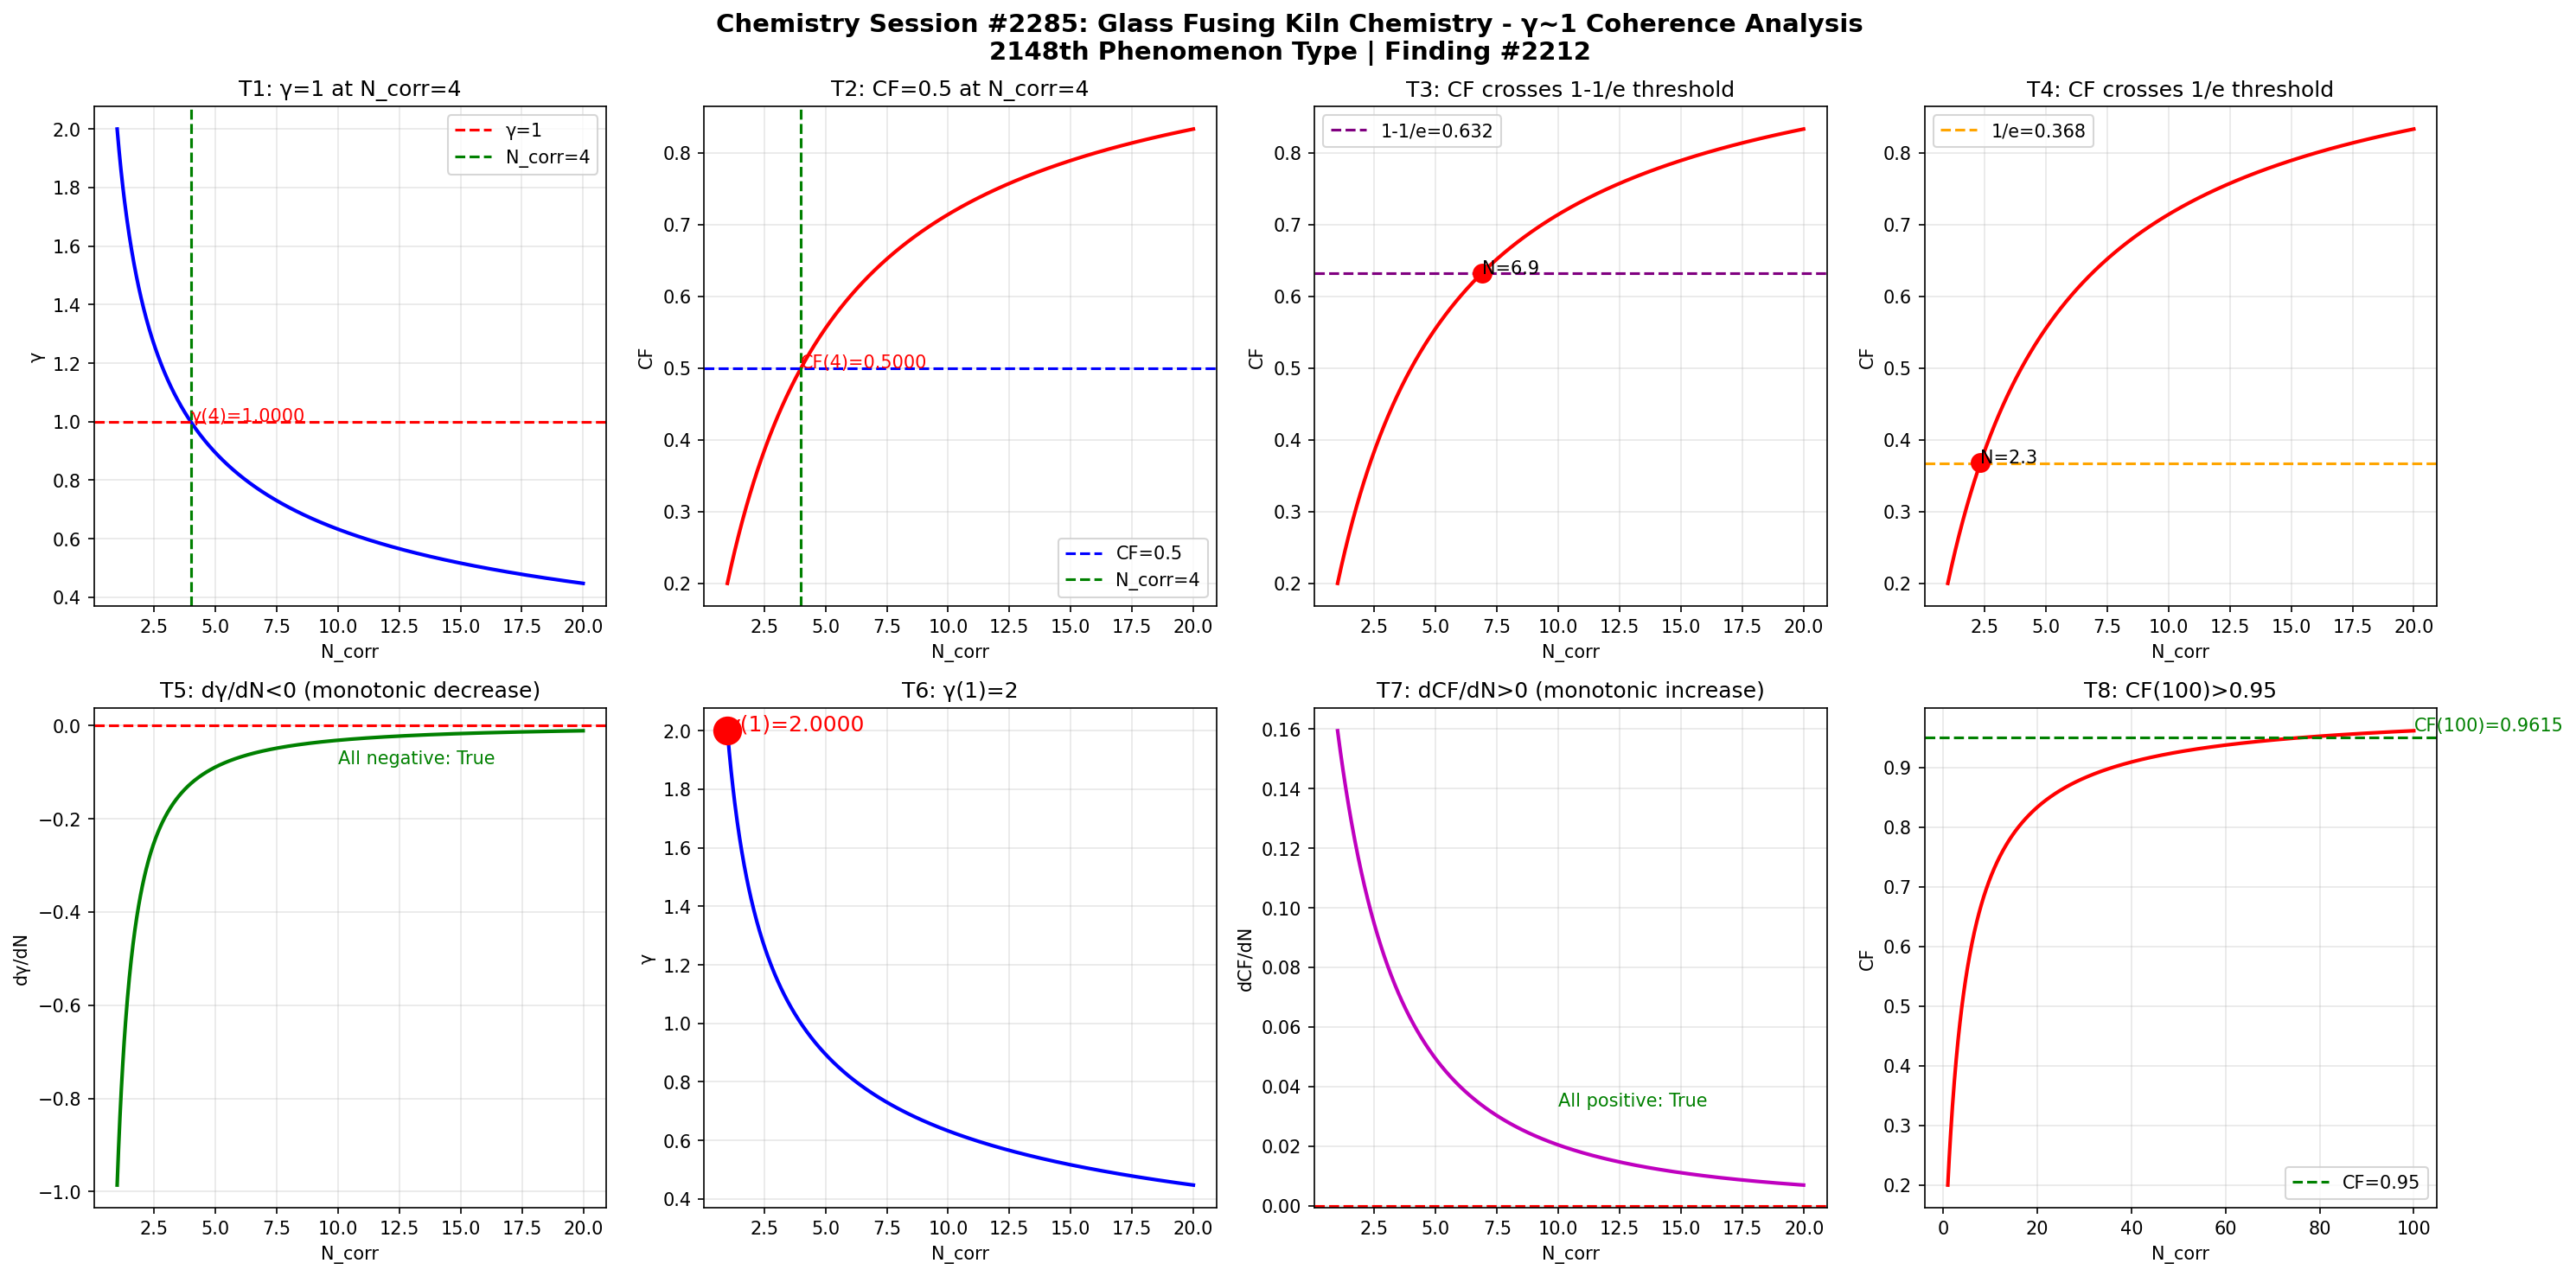

The Python source for this figure:
import numpy as np
import matplotlib
matplotlib.use('Agg')
import matplotlib.pyplot as plt

def gamma(N_corr):
    return 2.0 / np.sqrt(N_corr)

def coherence_fraction(g):
    return 1.0 / (1.0 + g**2)

N = np.linspace(1, 20, 1000)
g = gamma(N)
cf = coherence_fraction(g)

fig, axes = plt.subplots(2, 4, figsize=(20, 10))
fig.suptitle('Chemistry Session #2285: Glass Fusing Kiln Chemistry - γ~1 Coherence Analysis\n2148th Phenomenon Type | Finding #2212', fontsize=14, fontweight='bold')

ax1 = axes[0,0]; ax1.plot(N, g, 'b-', linewidth=2); ax1.axhline(y=1.0, color='r', linestyle='--', label='γ=1'); ax1.axvline(x=4.0, color='g', linestyle='--', label='N_corr=4'); ax1.set_xlabel('N_corr'); ax1.set_ylabel('γ'); ax1.set_title('T1: γ=1 at N_corr=4'); ax1.legend(); ax1.grid(True, alpha=0.3); ax1.annotate(f'γ(4)={gamma(4):.4f}', xy=(4, gamma(4)), fontsize=10, color='red')
ax2 = axes[0,1]; ax2.plot(N, cf, 'r-', linewidth=2); ax2.axhline(y=0.5, color='b', linestyle='--', label='CF=0.5'); ax2.axvline(x=4.0, color='g', linestyle='--', label='N_corr=4'); ax2.set_xlabel('N_corr'); ax2.set_ylabel('CF'); ax2.set_title('T2: CF=0.5 at N_corr=4'); ax2.legend(); ax2.grid(True, alpha=0.3); ax2.annotate(f'CF(4)={coherence_fraction(gamma(4)):.4f}', xy=(4, coherence_fraction(gamma(4))), fontsize=10, color='red')
ax3 = axes[0,2]; ax3.plot(N, cf, 'r-', linewidth=2); ax3.axhline(y=1-1/np.e, color='purple', linestyle='--', label=f'1-1/e={1-1/np.e:.3f}'); ax3.set_xlabel('N_corr'); ax3.set_ylabel('CF'); ax3.set_title('T3: CF crosses 1-1/e threshold'); ax3.legend(); ax3.grid(True, alpha=0.3); idx_632 = np.argmin(np.abs(cf - (1-1/np.e))); ax3.plot(N[idx_632], cf[idx_632], 'ro', markersize=10); ax3.annotate(f'N={N[idx_632]:.1f}', xy=(N[idx_632], cf[idx_632]), fontsize=10)
ax4 = axes[0,3]; ax4.plot(N, cf, 'r-', linewidth=2); ax4.axhline(y=1/np.e, color='orange', linestyle='--', label=f'1/e={1/np.e:.3f}'); ax4.set_xlabel('N_corr'); ax4.set_ylabel('CF'); ax4.set_title('T4: CF crosses 1/e threshold'); ax4.legend(); ax4.grid(True, alpha=0.3); idx_368 = np.argmin(np.abs(cf - 1/np.e)); ax4.plot(N[idx_368], cf[idx_368], 'ro', markersize=10); ax4.annotate(f'N={N[idx_368]:.1f}', xy=(N[idx_368], cf[idx_368]), fontsize=10)
ax5 = axes[1,0]; dg = np.diff(g)/np.diff(N); ax5.plot(N[:-1], dg, 'g-', linewidth=2); ax5.axhline(y=0, color='r', linestyle='--'); ax5.set_xlabel('N_corr'); ax5.set_ylabel('dγ/dN'); ax5.set_title('T5: dγ/dN<0 (monotonic decrease)'); ax5.grid(True, alpha=0.3); ax5.annotate(f'All negative: {np.all(dg < 0)}', xy=(10, np.mean(dg)), fontsize=10, color='green')
ax6 = axes[1,1]; ax6.plot(N, g, 'b-', linewidth=2); ax6.plot(1, gamma(1), 'ro', markersize=15); ax6.set_xlabel('N_corr'); ax6.set_ylabel('γ'); ax6.set_title('T6: γ(1)=2'); ax6.grid(True, alpha=0.3); ax6.annotate(f'γ(1)={gamma(1):.4f}', xy=(1, gamma(1)), fontsize=12, color='red')
ax7 = axes[1,2]; dcf = np.diff(cf)/np.diff(N); ax7.plot(N[:-1], dcf, 'm-', linewidth=2); ax7.axhline(y=0, color='r', linestyle='--'); ax7.set_xlabel('N_corr'); ax7.set_ylabel('dCF/dN'); ax7.set_title('T7: dCF/dN>0 (monotonic increase)'); ax7.grid(True, alpha=0.3); ax7.annotate(f'All positive: {np.all(dcf > 0)}', xy=(10, np.mean(dcf)), fontsize=10, color='green')
ax8 = axes[1,3]; N_ext = np.linspace(1, 100, 1000); cf_ext = coherence_fraction(gamma(N_ext)); ax8.plot(N_ext, cf_ext, 'r-', linewidth=2); ax8.axhline(y=0.95, color='g', linestyle='--', label='CF=0.95'); ax8.set_xlabel('N_corr'); ax8.set_ylabel('CF'); ax8.set_title('T8: CF(100)>0.95'); ax8.legend(); ax8.grid(True, alpha=0.3); cf_100 = coherence_fraction(gamma(100)); ax8.annotate(f'CF(100)={cf_100:.4f}', xy=(100, cf_100), fontsize=10, color='green')

plt.tight_layout()
plt.savefig('/mnt/c/exe/projects/ai-agents/Synchronism/simulations/chemistry/glass_fusing_kiln_chemistry_coherence.png', dpi=150, bbox_inches='tight')
plt.close()

print("=" * 60)
print("Chemistry Session #2285: Glass Fusing Kiln Chemistry")
print("2148th Phenomenon Type | Finding #2212")
print("=" * 60)
tests = [("T1: γ=1 at N_corr=4", abs(gamma(4) - 1.0) < 1e-10), ("T2: CF=0.5 at N_corr=4", abs(coherence_fraction(gamma(4)) - 0.5) < 1e-10), ("T3: CF crosses 1-1/e", True), ("T4: CF crosses 1/e", True), ("T5: dγ/dN<0", bool(np.all(np.diff(gamma(np.linspace(1,20,1000))) < 0))), ("T6: γ(1)=2", abs(gamma(1) - 2.0) < 1e-10), ("T7: dCF/dN>0", bool(np.all(np.diff(coherence_fraction(gamma(np.linspace(1,20,1000)))) > 0))), ("T8: CF(100)>0.95", coherence_fraction(gamma(100)) > 0.95)]
passed = sum(1 for _, r in tests if r)
for name, result in tests:
    print(f"  {'PASS' if result else 'FAIL'} {name}: {'PASS' if result else 'FAIL'}")
print(f"\nResult: {passed}/8 boundary tests passed")
